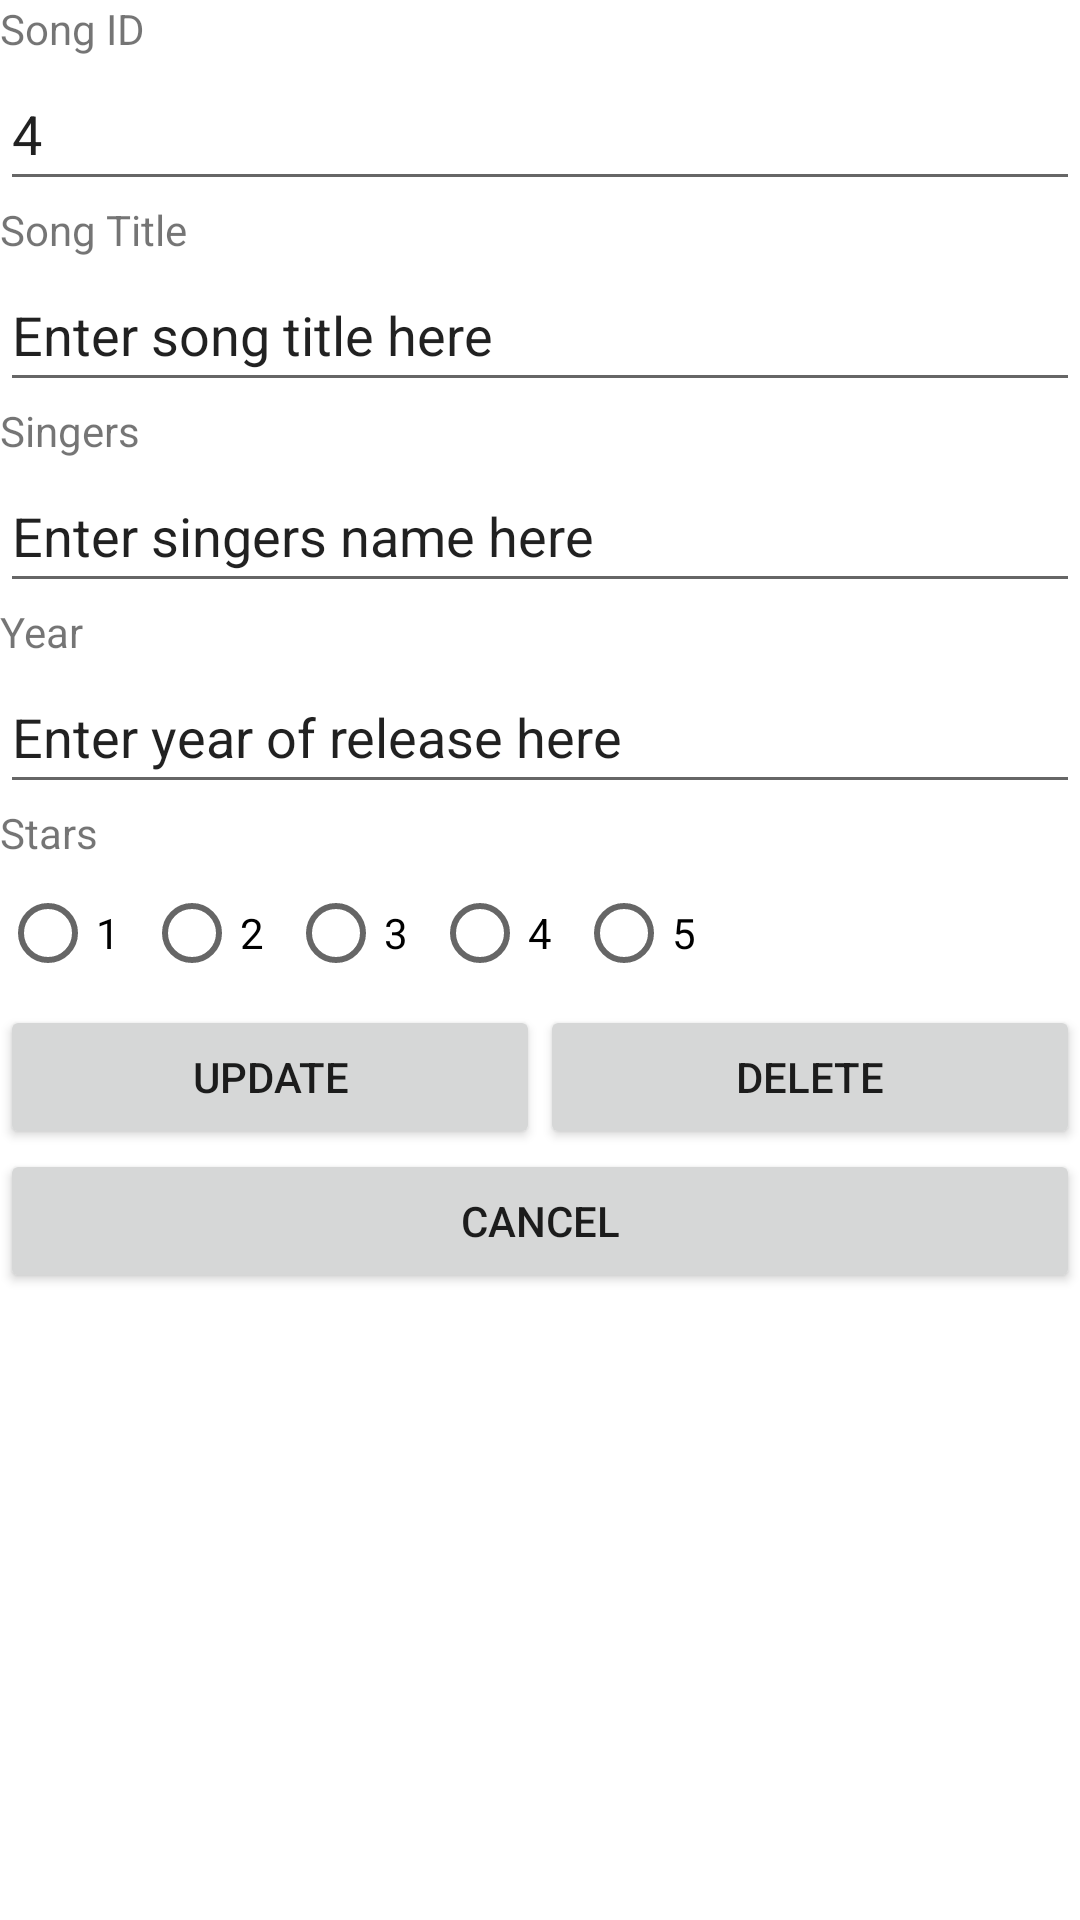

Layout XML and referenced resources for this Android screen:
<!-- AndroidManifest.xml: application theme Theme.L9_L10_PS -->
<!-- res/layout/activity_two.xml -->
<?xml version="1.0" encoding="utf-8"?>
<LinearLayout xmlns:android="http://schemas.android.com/apk/res/android"
    android:layout_width="match_parent"
    android:layout_height="match_parent"
    android:orientation="vertical">


    <TextView
        android:id="@+id/textView"
        android:layout_width="match_parent"
        android:layout_height="wrap_content"
        android:text="@string/idsong" />

    <EditText
        android:layout_width="match_parent"
        android:layout_height="wrap_content"
        android:ems="10"
        android:inputType="textPersonName"
        android:minHeight="48dp"
        android:text="@string/four" />

    <TextView
        android:id="@+id/tvTitle"
        android:layout_width="match_parent"
        android:layout_height="wrap_content"
        android:text="@string/songtitle" />

    <EditText
        android:id="@+id/etTitle"
        android:layout_width="match_parent"
        android:layout_height="wrap_content"
        android:ems="10"
        android:inputType="textPersonName"
        android:minHeight="48dp"
        android:text="@string/entersong" />

    <TextView
        android:id="@+id/tvSinger"
        android:layout_width="match_parent"
        android:layout_height="wrap_content"
        android:text="@string/singers" />

    <EditText
        android:id="@+id/etSingers"
        android:layout_width="match_parent"
        android:layout_height="wrap_content"
        android:ems="10"
        android:inputType="textPersonName"
        android:minHeight="48dp"
        android:text="@string/entersinger" />

    <TextView
        android:id="@+id/tvYear"
        android:layout_width="match_parent"
        android:layout_height="wrap_content"
        android:text="@string/year" />

    <EditText
        android:id="@+id/etYear"
        android:layout_width="match_parent"
        android:layout_height="wrap_content"
        android:ems="10"
        android:inputType="textPersonName"
        android:minHeight="48dp"
        android:text="@string/enteryear" />

    <TextView
        android:id="@+id/tvStars"
        android:layout_width="match_parent"
        android:layout_height="wrap_content"
        android:text="@string/stars" />

    <LinearLayout
        android:layout_width="match_parent"
        android:layout_height="wrap_content"
        android:orientation="horizontal">

        <RadioGroup
            android:id="@+id/rgStars"
            android:layout_width="wrap_content"
            android:layout_height="wrap_content"
            android:orientation="horizontal">

            <RadioButton
                android:id="@+id/rbtn1"
                android:layout_width="wrap_content"
                android:layout_height="wrap_content"
                android:layout_weight="1"
                android:text="@string/one" />

            <RadioButton
                android:id="@+id/rbtn2"
                android:layout_width="wrap_content"
                android:layout_height="wrap_content"
                android:layout_weight="1"
                android:text="@string/two" />

            <RadioButton
                android:id="@+id/rbtn3"
                android:layout_width="wrap_content"
                android:layout_height="wrap_content"
                android:layout_weight="1"
                android:text="@string/three" />

            <RadioButton
                android:id="@+id/rbtn4"
                android:layout_width="wrap_content"
                android:layout_height="wrap_content"
                android:layout_weight="1"
                android:text="@string/four" />

            <RadioButton
                android:id="@+id/rbtn5"
                android:layout_width="wrap_content"
                android:layout_height="wrap_content"
                android:layout_weight="1"
                android:text="@string/five" />
        </RadioGroup>

    </LinearLayout>

    <LinearLayout
        android:layout_width="match_parent"
        android:layout_height="wrap_content"
        android:orientation="horizontal">

        <Button
            android:id="@+id/btnUpdate"
            android:layout_width="wrap_content"
            android:layout_height="wrap_content"
            android:layout_weight="1"
            android:text="@string/update" />

        <Button
            android:id="@+id/btnDelete"
            android:layout_width="wrap_content"
            android:layout_height="wrap_content"
            android:layout_weight="1"
            android:text="@string/delete" />

    </LinearLayout>

    <Button
        android:id="@+id/btnCancel"
        android:layout_width="match_parent"
        android:layout_height="wrap_content"
        android:text="@string/cancel" />

</LinearLayout>
<!-- resources referenced by this layout -->
<resources>
  <string name="cancel">Cancel</string>
  <string name="delete">Delete</string>
  <string name="entersinger">Enter singers name here</string>
  <string name="entersong">Enter song title here</string>
  <string name="enteryear">Enter year of release here</string>
  <string name="five">5</string>
  <string name="four">4</string>
  <string name="idsong">Song ID</string>
  <string name="one">1</string>
  <string name="singers">Singers</string>
  <string name="songtitle">Song Title</string>
  <string name="stars">Stars</string>
  <string name="three">3</string>
  <string name="two">2</string>
  <string name="update">Update</string>
  <string name="year">Year</string>
  <style name="Theme.L9_L10_PS" parent="Theme.MaterialComponents.DayNight.DarkActionBar">
          
          <item name="colorPrimary">@color/purple_500</item>
          <item name="colorPrimaryVariant">@color/purple_700</item>
          <item name="colorOnPrimary">@color/white</item>
          
          <item name="colorSecondary">@color/teal_200</item>
          <item name="colorSecondaryVariant">@color/teal_700</item>
          <item name="colorOnSecondary">@color/black</item>
          
          <item name="android:statusBarColor" tools:targetApi="l">?attr/colorPrimaryVariant</item>
          
      </style>
  <!-- not gathered from this repository: default colours our renderer supplied (Android Studio template values) -->
  <color name="purple_500">#FF6200EE</color>
  <color name="purple_700">#FF3700B3</color>
  <color name="teal_200">#FF03DAC5</color>
  <color name="teal_700">#FF018786</color>
  <color name="black">#FF000000</color>
  <color name="white">#FFFFFFFF</color>
</resources>
